Run: headless pygame with SDL's dummy video driver; simulated clock (each Clock.tick advances the game by its frame time, no real sleeping); random seed 0; keys injected as events and as key.get_pressed() state; mouse plan: one left click at the window centre at the start of phase 2, then a move to the lower-right quarter at the start of phase 3.
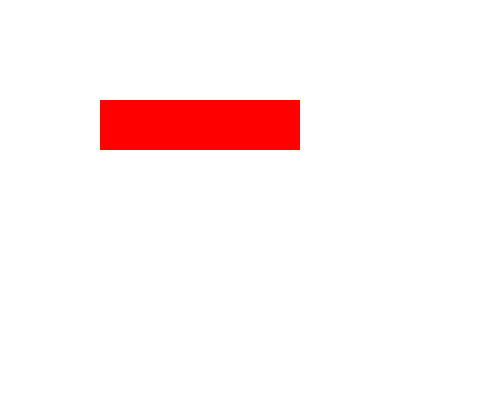
Frame 1 of 4 · flips 1–60 · no input
Frame 2 of 4 · flips 61–180 · clicked the window centre · tapped SPACE, RETURN · held RIGHT (→), D · screen unchanged from frame 1, image omitted
Frame 3 of 4 · flips 181–300 · moved the mouse to the lower-right quarter · held DOWN (↓), S · screen unchanged from frame 2, image omitted
Frame 4 of 4 · flips 301–420 · held LEFT (←), A, UP (↑), W · screen unchanged from frame 3, image omitted

The pygame program that drew these frames:

# DAY 1 - Re-Understanding Pygame and its Functions
# Book: Invent Your own computer games with python by Al Sweigart

# Importing the essentials
import pygame , sys
from pygame.locals import *

# initializing the pygame
pygame.init()

# Setting the window into 500 pixels in width and 400 in height
# We store this in the variable 'screen' so we can draw on it later.
screen = pygame.display.set_mode((500, 400))

# Create a Rect object to represent our button.
# Arguments are: (left_x, top_y, width, height)
button_rect = pygame.Rect(100, 100, 200, 50)

# setting the background color of the said rectangle
# Define the initial color to be variable (Red)
color = (255, 0, 0)

# The Game Loop
# This infinite loop runs continuously to keep the game running.
while True:

    # pygame.event.get() grabs a list of all input actions (clicks, keys)
    # that happened since the last frame. We loop through them one by one.
    for event in pygame.event.get():

        # Check if the user clicked the 'X' button on the window
        if event.type == QUIT:

            # Unload pygame modules
            pygame.quit()

            # Close the python script completely
            sys.exit()

        # Check if the user clicked the mouse button AND if the mouse cursor
        # was inside the button's rectangle area.
        if event.type == MOUSEBUTTONDOWN and button_rect.collidepoint(event.pos):
            print("Button was clicked!")

            # Toggle Logic: Check the *current* color to decide the *next* color.
            # If it is currently Blue...
            if color == (0, 0, 255):

                # ...change it to Red
                color = (255, 0, 0)

            # Otherwise (if it is Red)..
            else:

                # ...change it to Blue
                color = (0, 0, 255)

    # Fill the background with White to erase the previous frame's drawings.
    # Without this, moving objects would leave a "trail".
    screen.fill((255, 255, 255))

    # Draw the button rectangle on the 'screen' surface using the current 'color'.
    pygame.draw.rect(screen, color, button_rect)

    # Set the window title
    pygame.display.set_caption("TEST PYGAME  ")

    # This flips the memory buffer to the actual screen so the user sees the changes.
    pygame.display.update()
